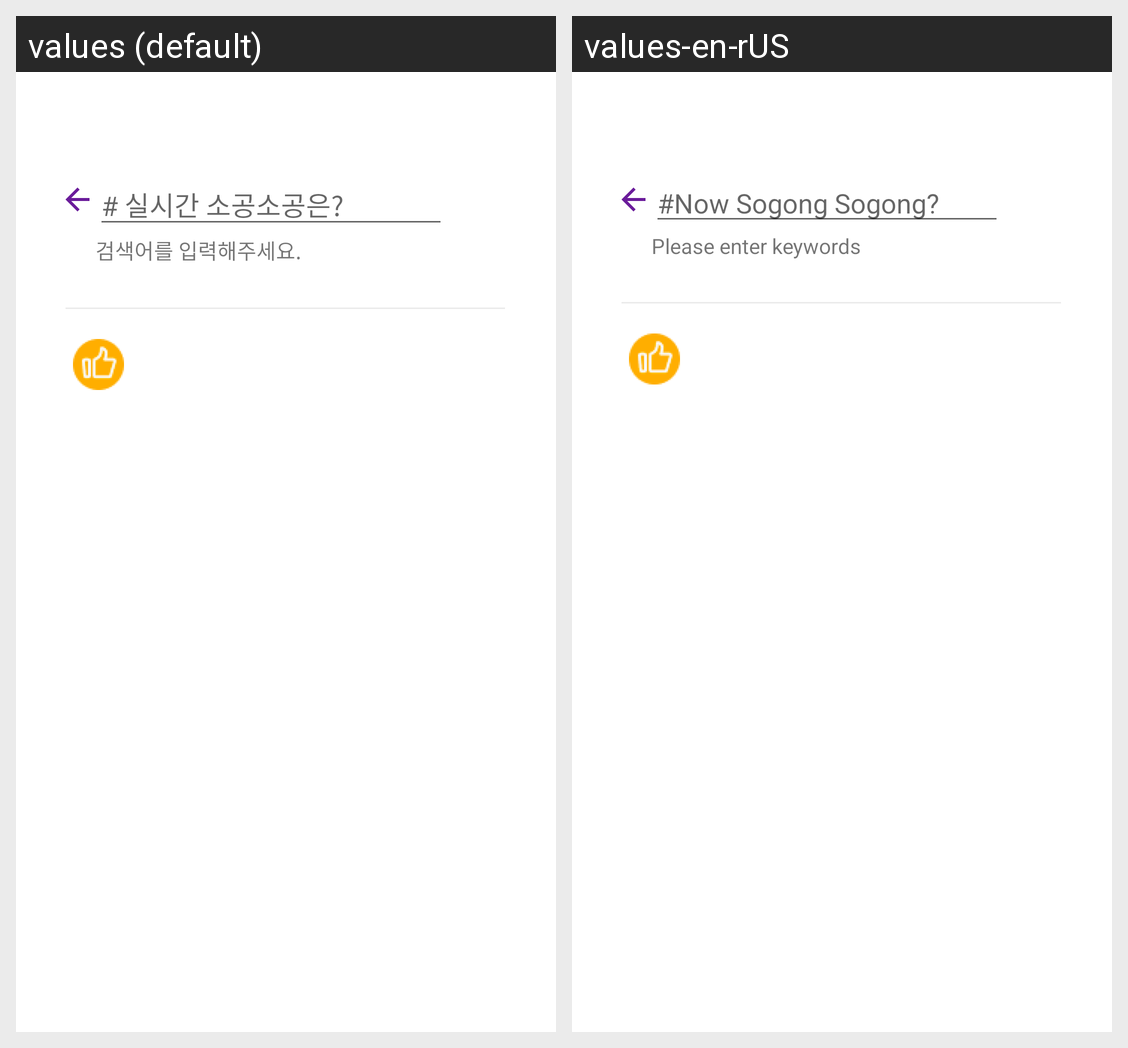

The Android screen above is rendered under two locales of the same app. Produce the string resources it draws, with the default and per-locale values.
Android screen res/layout/activity_board_search.xml rendered under 2 locales, left to right: values (default), values-en-rUS. Device: Nexus 5 (rendered at 1080×1920; each locale shown at half size, 540×960, under a caption strip naming it); theme Theme.Sogongsogong.
Strings drawn on this screen, with the default value and each locale's value (text and hints the layout hard-codes, and strings that could not be matched under every locale, appear in the picture but are not listed):

liveSogongsogongIs
  values: # 실시간 소공소공은?
  values-en-rUS: #Now Sogong Sogong?

pleaseInputSearchKeyword
  values: 검색어를 입력해주세요.
  values-en-rUS: Please enter keywords
